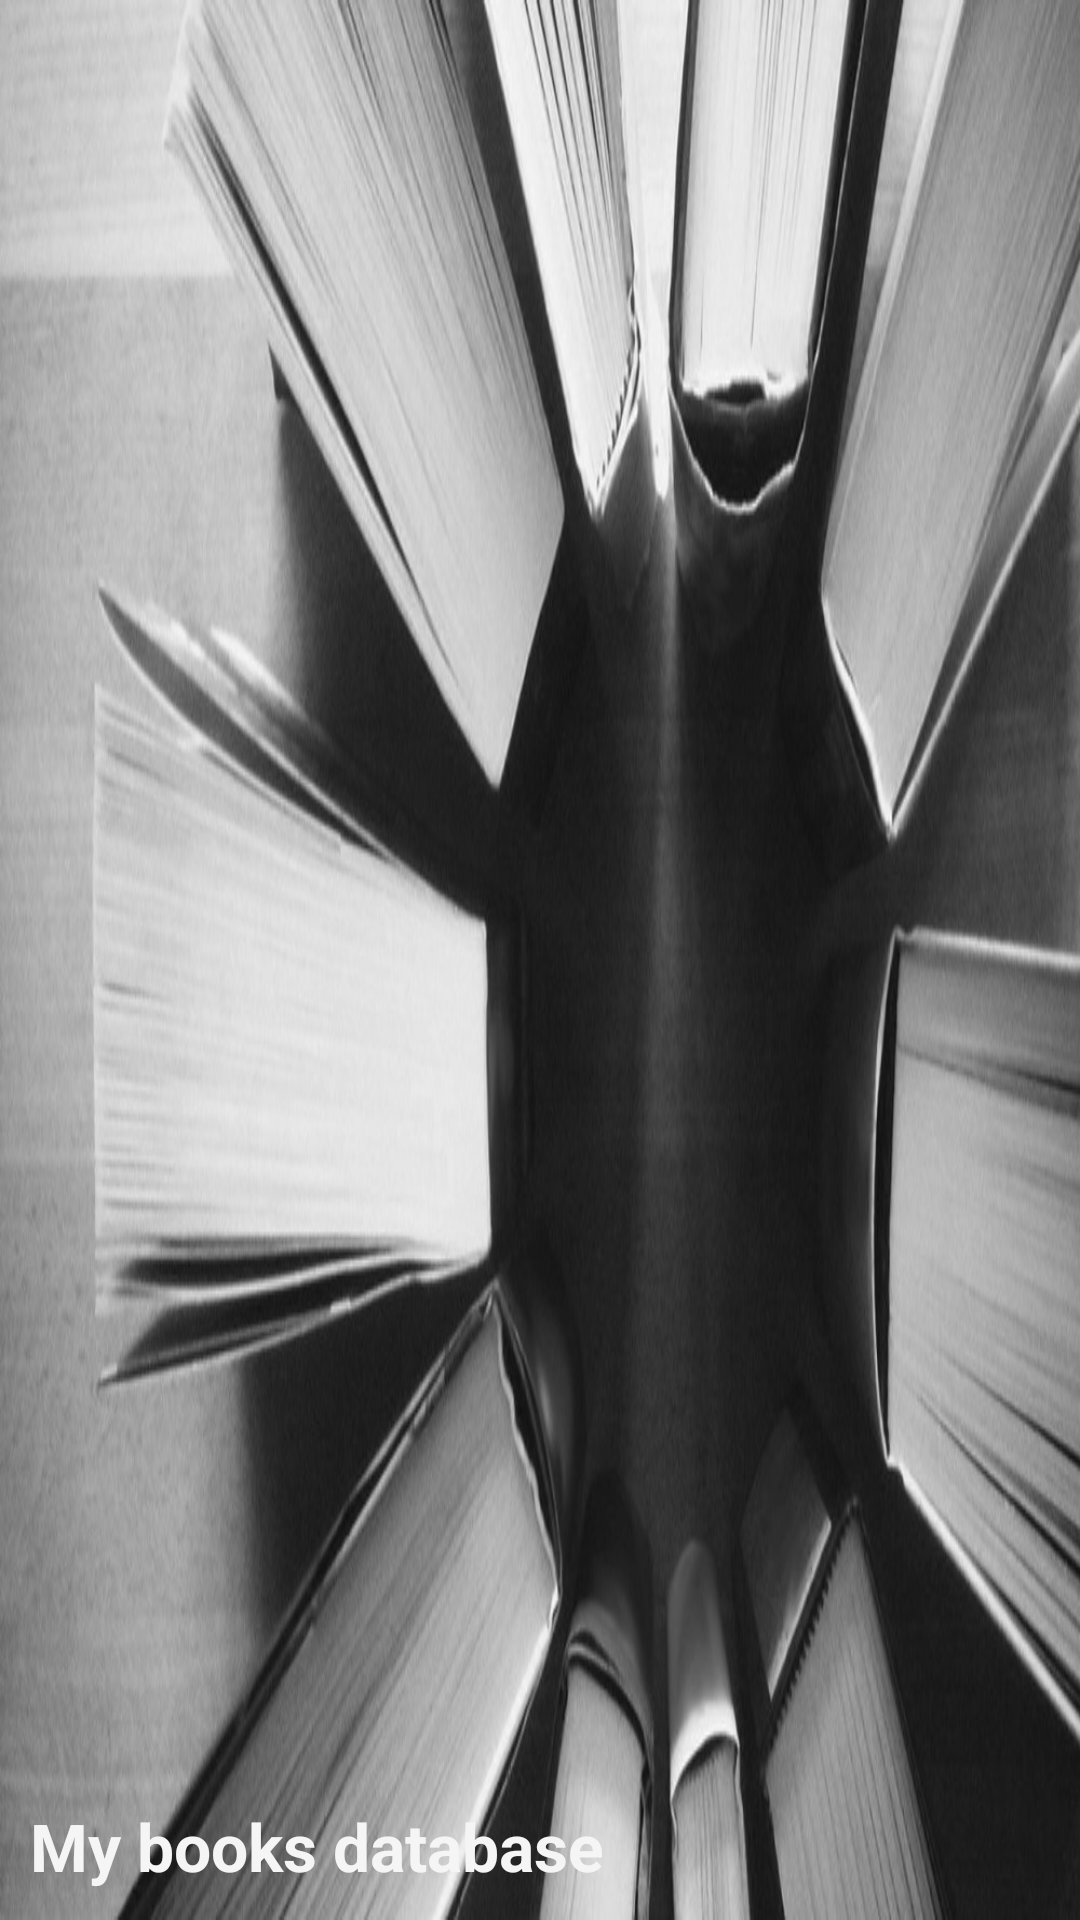

This screen was rendered from an Android layout file. Write that file and the resources it references.
<!-- AndroidManifest.xml: application theme Theme.AppCompat.NoActionBar -->
<!-- res/layout/header_navview.xml -->
<?xml version="1.0" encoding="utf-8"?>
<FrameLayout xmlns:android="http://schemas.android.com/apk/res/android"
    android:layout_width="match_parent"
    android:layout_height="180dp"
    android:background="@drawable/books"
    android:orientation="vertical"
    android:scaleType="centerCrop"
    >

    <TextView
        android:layout_width="wrap_content"
        android:layout_height="wrap_content"
        android:text="My books database"
        android:textAppearance="@style/TextAppearance.AppCompat.Large.Inverse"
        android:textStyle="bold"
        android:layout_gravity="bottom"
        android:layout_marginBottom="10dp"
        android:layout_marginLeft="10dp"
        android:textColor="@color/colorPrimaryLight"/>
</FrameLayout>
<!-- resources referenced by this layout -->
<resources>
  <color name="colorPrimaryLight">#F5F5F5</color>
  <!-- drawable books: jpg bitmap (drawable, 146086 bytes) -->
</resources>
